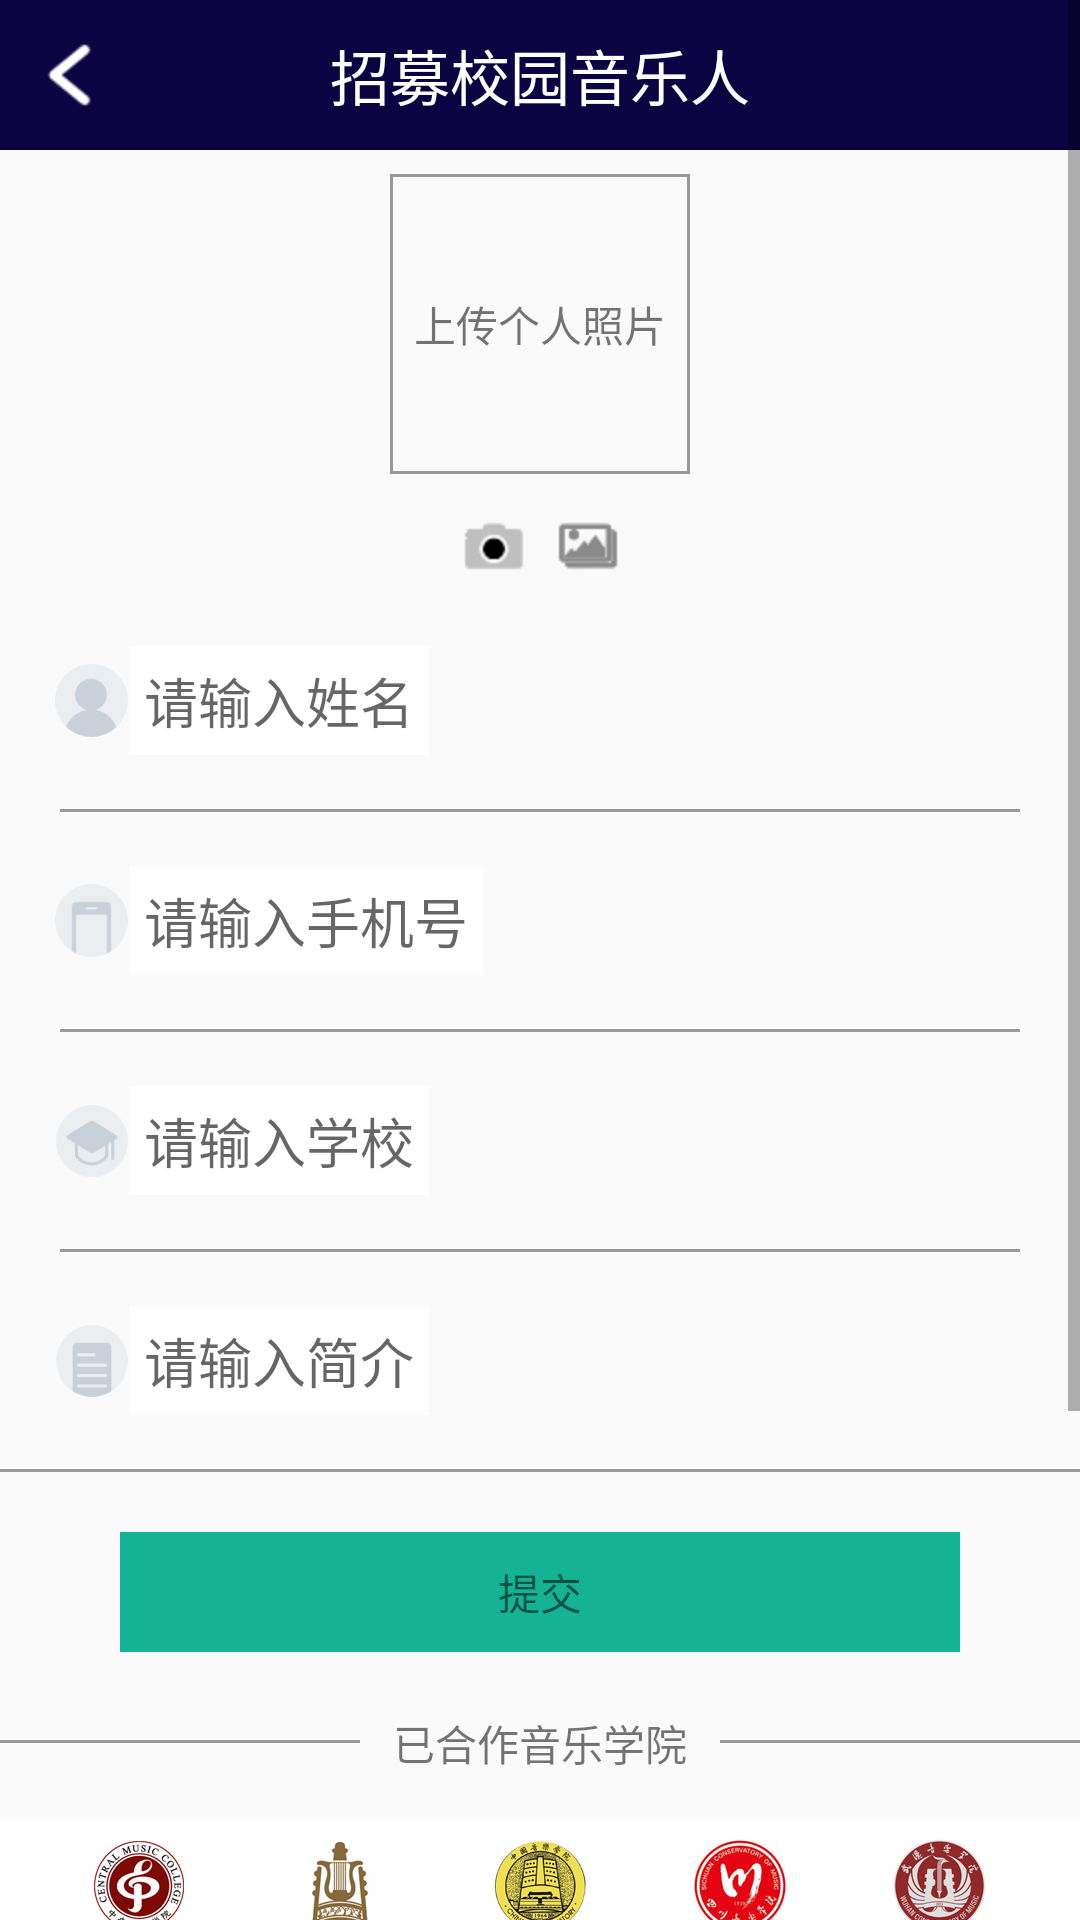

Android layout source for this screen:
<!-- AndroidManifest.xml: application theme AppTheme -->
<!-- res/layout/activity_login.xml -->
<?xml version="1.0" encoding="utf-8"?>
<ScrollView xmlns:android="http://schemas.android.com/apk/res/android"
    android:layout_width="match_parent"
    android:layout_height="match_parent">

    <LinearLayout xmlns:android="http://schemas.android.com/apk/res/android"
        xmlns:tools="http://schemas.android.com/tools"
        android:layout_width="match_parent"
        android:layout_height="match_parent"
        android:orientation="vertical"
        tools:context="com.example.newmusic.LoginActivity">

        <RelativeLayout
            android:layout_width="match_parent"
            android:layout_height="@dimen/mv_header_height"
            android:background="#0c0343">

            <TextView
                android:id="@+id/teach_mv_login_back"
                android:layout_width="wrap_content"
                android:layout_height="wrap_content"
                android:layout_centerVertical="true"
                android:layout_marginLeft="8dp"
                android:background="@mipmap/back" />

            <TextView
                android:layout_width="wrap_content"
                android:layout_height="wrap_content"
                android:layout_centerInParent="true"
                android:layout_gravity="center"
                android:text="招募校园音乐人"
                android:textColor="#ffffff"
                android:textSize="@dimen/mv_header_title_size" />

        </RelativeLayout>

        <TextView
            android:id="@+id/teach_mv_login_image"
            android:layout_width="100dp"
            android:layout_height="100dp"
            android:layout_gravity="center_horizontal"
            android:layout_margin="8dp"
            android:background="@drawable/shape4"
            android:gravity="center"
            android:text="上传个人照片" />

        <LinearLayout
            android:layout_width="match_parent"
            android:layout_height="wrap_content"
            android:gravity="center"
            android:orientation="horizontal">

            <TextView
                android:id="@+id/teach_mv_login_camera"
                android:layout_width="wrap_content"
                android:layout_height="wrap_content"
                android:layout_margin="5dp"
                android:background="@mipmap/camera" />

            <TextView
                android:id="@+id/teach_mv_login_album"
                android:layout_width="wrap_content"
                android:layout_height="wrap_content"
                android:layout_margin="5dp"
                android:background="@mipmap/album" />
        </LinearLayout>

        <LinearLayout
            android:layout_width="match_parent"
            android:layout_height="wrap_content"
            android:layout_margin="8dp"
            android:gravity="center_vertical"
            android:orientation="horizontal"
            android:padding="10dp">

            <ImageView
                android:layout_width="25dp"
                android:layout_height="25dp"
                android:src="@mipmap/img_name" />

            <EditText
                android:id="@+id/teach_mv_login_et_name"
                android:layout_width="wrap_content"
                android:layout_height="wrap_content"
                android:background="#ffffff"
                android:hint="请输入姓名"
                android:padding="5dp" />
        </LinearLayout>

        <View
            android:layout_width="match_parent"
            android:layout_height="1dp"
            android:layout_marginLeft="20dp"
            android:layout_marginRight="20dp"
            android:background="#999999" />

        <LinearLayout
            android:layout_width="match_parent"
            android:layout_height="wrap_content"
            android:layout_margin="8dp"
            android:gravity="center_vertical"
            android:orientation="horizontal"
            android:padding="10dp">

            <ImageView
                android:layout_width="25dp"
                android:layout_height="25dp"
                android:src="@mipmap/img_phone" />

            <EditText
                android:id="@+id/teach_mv_login_et_phone"
                android:layout_width="wrap_content"
                android:layout_height="wrap_content"
                android:background="#ffffff"
                android:hint="请输入手机号"
                android:padding="5dp" />
        </LinearLayout>

        <View
            android:layout_width="match_parent"
            android:layout_height="1dp"
            android:layout_marginLeft="20dp"
            android:layout_marginRight="20dp"
            android:background="#999999" />

        <LinearLayout
            android:layout_width="match_parent"
            android:layout_height="wrap_content"
            android:layout_margin="8dp"
            android:gravity="center_vertical"
            android:orientation="horizontal"
            android:padding="10dp">

            <ImageView
                android:layout_width="25dp"
                android:layout_height="25dp"
                android:src="@mipmap/img_school" />

            <EditText
                android:id="@+id/teach_mv_login_et_school"
                android:layout_width="wrap_content"
                android:layout_height="wrap_content"
                android:background="#ffffff"
                android:hint="请输入学校"
                android:padding="5dp" />
        </LinearLayout>

        <View
            android:layout_width="match_parent"
            android:layout_height="1dp"
            android:layout_marginLeft="20dp"
            android:layout_marginRight="20dp"
            android:background="#999999" />

        <LinearLayout
            android:layout_width="match_parent"
            android:layout_height="wrap_content"
            android:layout_margin="8dp"
            android:gravity="center_vertical"
            android:orientation="horizontal"
            android:padding="10dp">

            <ImageView
                android:layout_width="25dp"
                android:layout_height="25dp"
                android:src="@mipmap/img_introduce" />

            <EditText
                android:id="@+id/teach_mv_login_et_introduce"
                android:layout_width="wrap_content"
                android:layout_height="wrap_content"
                android:background="#ffffff"
                android:hint="请输入简介"
                android:padding="5dp" />
        </LinearLayout>

        <View
            android:layout_width="match_parent"
            android:layout_height="1dp"
            android:background="#999999" />

        <TextView
            android:id="@+id/teach_mv_login_submit"
            android:layout_width="match_parent"
            android:layout_height="40dp"
            android:layout_marginBottom="20dp"
            android:layout_marginLeft="40dp"
            android:layout_marginRight="40dp"
            android:layout_marginTop="20dp"
            android:background="#14b395"
            android:gravity="center"
            android:text="提交" />

        <LinearLayout
            android:layout_width="match_parent"
            android:layout_height="wrap_content"
            android:gravity="center_vertical"
            android:orientation="horizontal"
            android:weightSum="3">

            <View
                android:layout_width="0dp"
                android:layout_height="1dp"
                android:layout_weight="1"
                android:background="#999999" />

            <TextView
                android:layout_width="0dp"
                android:layout_height="20dp"
                android:layout_weight="1"
                android:gravity="center"
                android:text="已合作音乐学院" />

            <View
                android:layout_width="0dp"
                android:layout_height="1dp"
                android:layout_weight="1"
                android:background="#999999" />
        </LinearLayout>

        <ImageView
            android:layout_width="match_parent"
            android:layout_height="280dp"
            android:src="@mipmap/img_logo_buttom" />

    </LinearLayout>


</ScrollView>
<!-- resources referenced by this layout -->
<resources>
  <dimen name="mv_header_height">50dp</dimen>
  <dimen name="mv_header_title_size">20sp</dimen>
  <!-- drawable shape4 (drawable) -->
  <?xml version="1.0" encoding="utf-8"?>
  <shape xmlns:android="http://schemas.android.com/apk/res/android">
           <stroke android:color="#999999" android:width="1dp"/>
  
  </shape>
  <!-- mipmap album: png bitmap (mipmap-hdpi, 638 bytes) -->
  <!-- mipmap back: png bitmap (mipmap-hdpi, 575 bytes) -->
  <!-- mipmap camera: png bitmap (mipmap-hdpi, 612 bytes) -->
  <!-- mipmap img_introduce: png bitmap (mipmap-hdpi, 1161 bytes) -->
  <!-- mipmap img_logo_buttom: png bitmap (mipmap-hdpi, 427538 bytes) -->
  <!-- mipmap img_name: png bitmap (mipmap-hdpi, 1460 bytes) -->
  <!-- mipmap img_phone: png bitmap (mipmap-hdpi, 997 bytes) -->
  <!-- mipmap img_school: png bitmap (mipmap-hdpi, 1430 bytes) -->
  <style name="AppTheme" parent="Theme.AppCompat.Light.NoActionBar">
          
          <item name="colorPrimary">@color/colorPrimary</item>
          <item name="colorPrimaryDark">@color/colorPrimaryDark</item>
          <item name="colorAccent">@color/colorAccent</item>
      </style>
  
      android:layout_width="0dp"
      android:layout_weight="1"
      android:layout_height="40dp"
      android:gravity="center"
      android:button="@null"
  <color name="colorPrimary">#3F51B5</color>
  <color name="colorPrimaryDark">#303F9F</color>
  <color name="colorAccent">#FF4081</color>
</resources>
